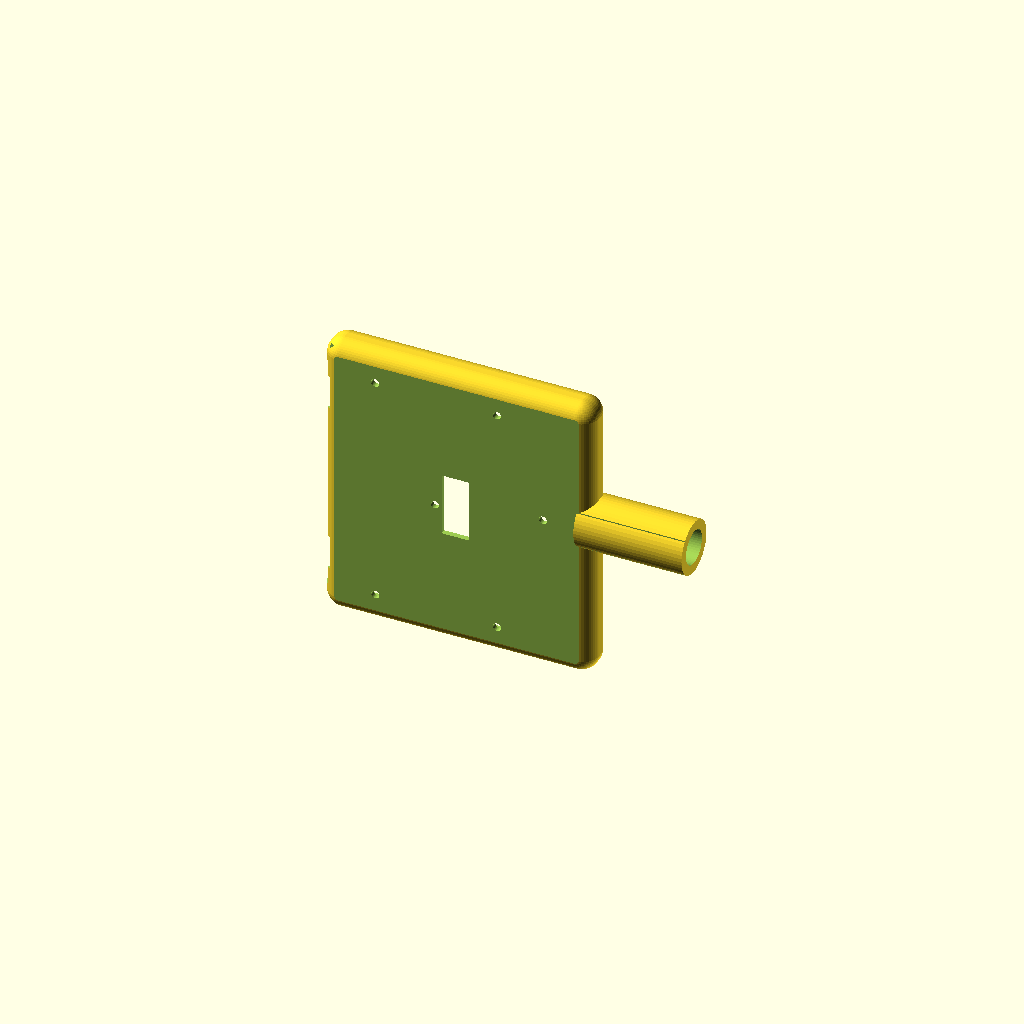
Cell 1: rendered with the file's own defaults.
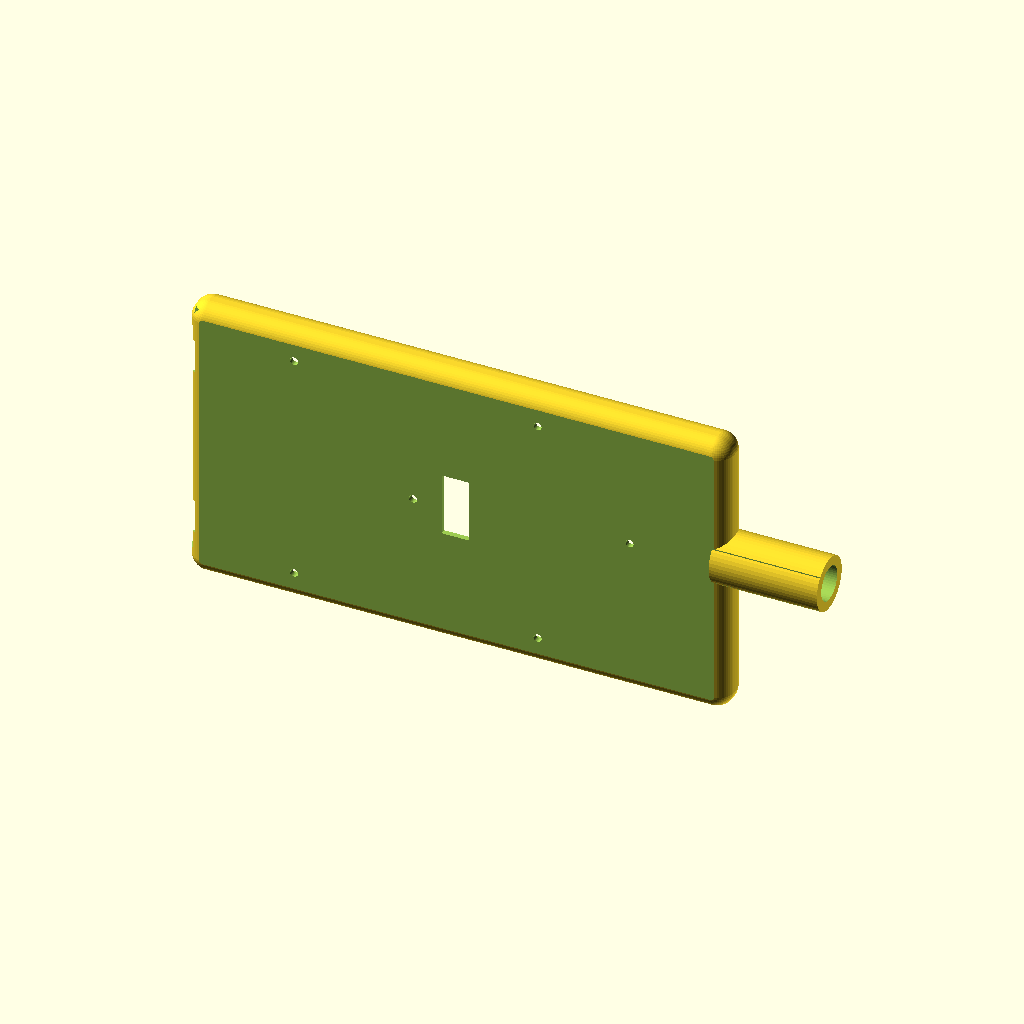
Cell 2: the same model with grip_len = 220.
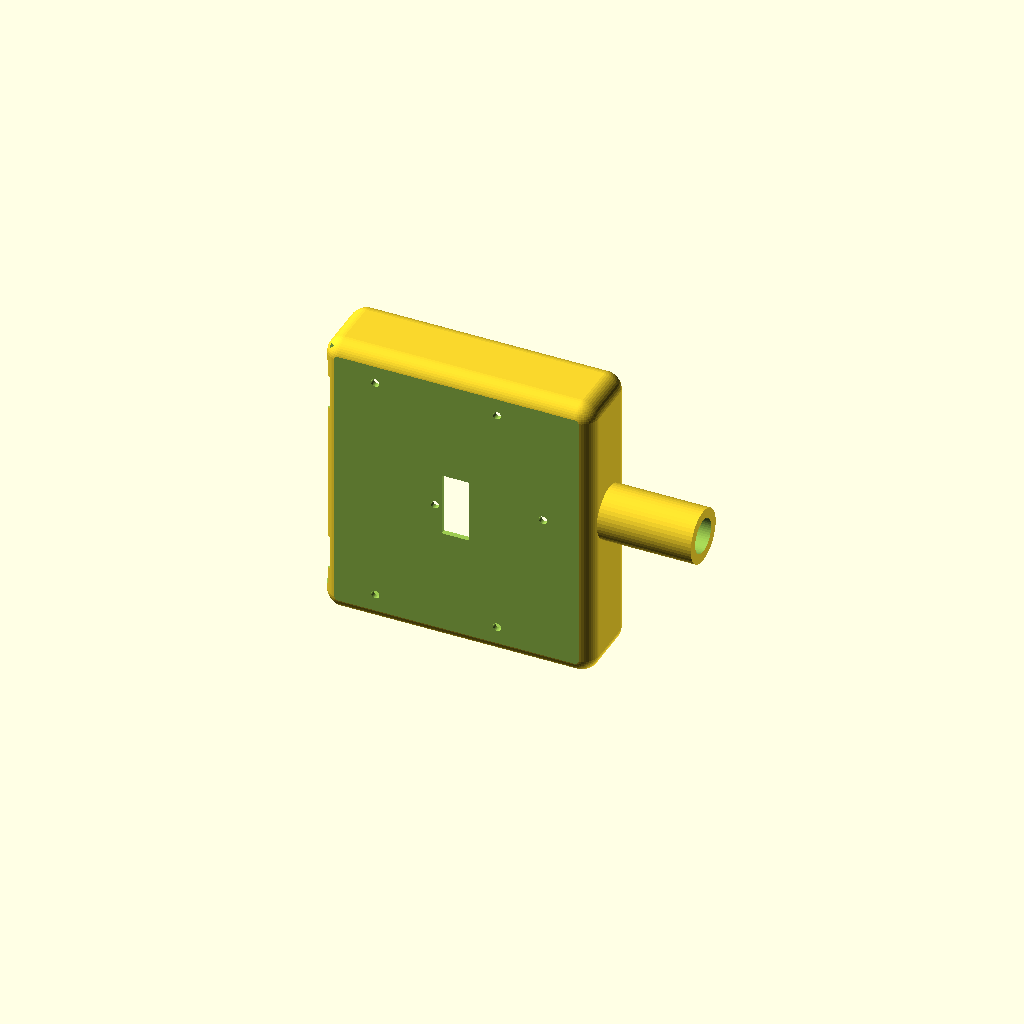
Cell 3: grip_w = 64 (everything else at default).
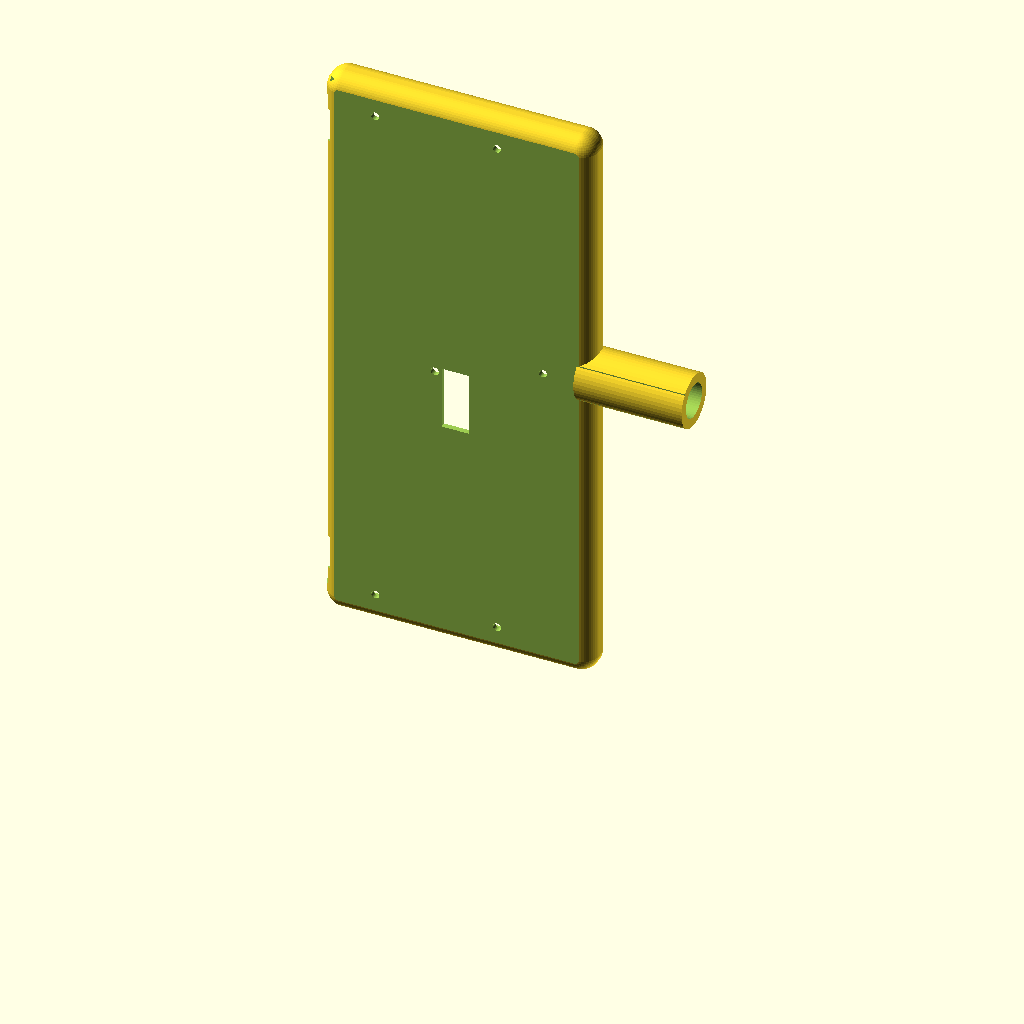
Cell 4: grip_h = 240 (everything else at default).
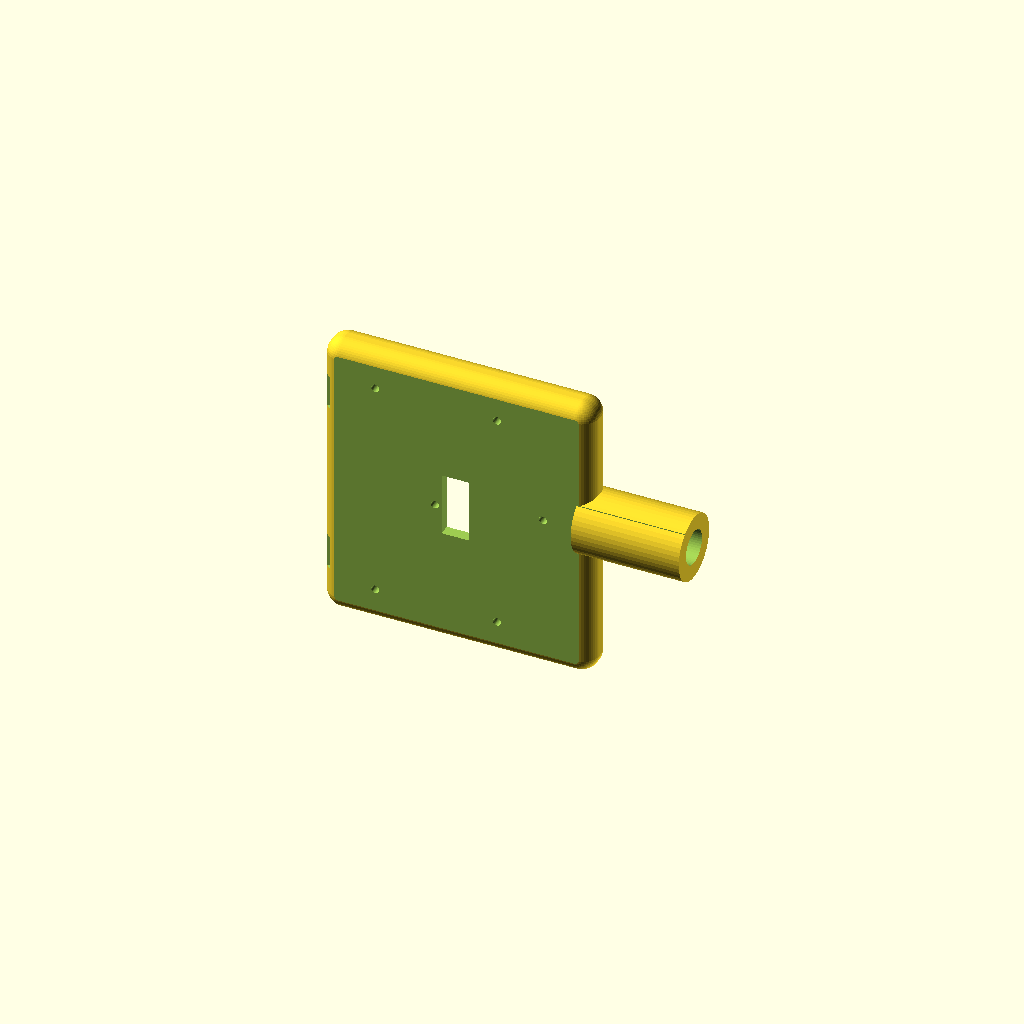
Cell 5: wall = 4.8 (everything else at default).
One fixed orthographic camera (rotation 55°, 0°, 25°; colour scheme Cornfield) for every cell.
Source of the model, src/techhand_print_fab/cad_v0/grip_shell.scad:
// ORIGINAL TechHand/PRINT trainer CAD v0 — training tool only
// Parametric grip shell half. Training GRIP BLOCK — not a firearm frame/slide/barrel.
// Use: side=1 (left) or side=-1 (right). L/R halves screw together with M3 + heat-set inserts.

/* ===== PARAMETERS ===== */
side = 1;                  // 1 = left half (inserts), -1 = right half (screw clearance)
grip_len = 110;            // front-back length of grip block (mm)
grip_w  = 32;              // total width when both halves mated (mm)
grip_h  = 120;             // vertical height of hand block (mm)
wall    = 2.4;             // min wall (3×0.4 nozzle)
clearance = 0.25;          // snap/screw mate clearance (mm)
insert_d = 4.1;            // M3 heat-set insert hole (~4.0–4.2 for common brass inserts)
insert_h = 5.5;            // insert boss depth (mm)
screw_clear_d = 3.3;       // M3 through-hole clearance
boss_od = 8.5;             // screw/insert boss outer diameter
laser_bay_d = 14;          // forward module-bay ID (mm); laser_clamp holds module
laser_bay_len = 38;        // forward housing length along trainer axis (mm)
spring_od = 9.5;           // spring pocket ID (~8–10 mm OD springs)
spring_pocket_l = 22;      // spring cavity length (mm)
trigger_slot_w = 9;
trigger_slot_h = 26;
$fn = 48;

half_w = grip_w / 2;

module rounded_box(sx, sy, sz, r) {
    hull() {
        for (x = [r, sx - r])
            for (y = [r, sy - r])
                for (z = [r, sz - r])
                    translate([x, y, z]) sphere(r = r);
    }
}

function boss_pts() = [
    [-grip_len * 0.30, half_w * 0.50, wall + 10],
    [ grip_len * 0.15, half_w * 0.50, wall + 10],
    [-grip_len * 0.30, half_w * 0.50, grip_h - wall - 10],
    [ grip_len * 0.15, half_w * 0.50, grip_h - wall - 10],
    [-grip_len * 0.08, half_w * 0.50, grip_h * 0.50],
    [ grip_len * 0.32, half_w * 0.50, grip_h * 0.55]
];

module grip_shell_half(which_side = 1) {
    hw = half_w;
    insert_side = (which_side > 0); // left receives heat-set inserts

    difference() {
        union() {
            // Main hand block — blocky ergonomic trainer
            translate([-grip_len / 2, 0, 0])
                rounded_box(grip_len, hw, grip_h, 7);

            // Short forward MODULE BAY (cylindrical housing, not barrel-like taper)
            bay_or = laser_bay_d / 2 + wall + 1.5;
            translate([grip_len / 2 - 6, hw / 2, grip_h * 0.55])
                rotate([0, 90, 0])
                    cylinder(h = laser_bay_len + 6, r = bay_or);

            // Screw bosses (solid, then drilled)
            for (p = boss_pts()) {
                translate([p[0], 0.8, p[2]])
                    rotate([-90, 0, 0])
                        cylinder(h = hw - 1.2, d = boss_od);
            }
        }

        // Interior cavity of grip block
        translate([-grip_len / 2 + wall, wall, wall])
            cube([grip_len - 2 * wall - 4, hw + 1, grip_h - 2 * wall]);

        // Laser bay bore
        translate([grip_len / 2 - 12, hw / 2, grip_h * 0.55])
            rotate([0, 90, 0])
                cylinder(h = laser_bay_len + 24, d = laser_bay_d);

        // Mating-face clearance shim
        translate([-grip_len / 2 - 2, -0.02, -2])
            cube([grip_len + laser_bay_len + 20, clearance, grip_h + 4]);

        // Trigger lever clearance slot (front of grip)
        translate([-6, -0.1, grip_h * 0.40])
            cube([trigger_slot_w + 2, hw + 0.2, trigger_slot_h]);

        // Momentary switch pocket
        translate([8, wall + 0.5, grip_h * 0.47])
            cube([12, 7, 6]);

        // Spring pocket for ~8–10 mm OD compression springs
        translate([5, hw * 0.40, grip_h * 0.52])
            rotate([0, 90, 0])
                cylinder(h = spring_pocket_l, d = spring_od);

        // Trigger pivot hole (M3) through half
        translate([-1, -0.1, grip_h * 0.50])
            rotate([-90, 0, 0])
                cylinder(h = hw + 0.2, d = 3.2);

        // Backstrap channel at rear
        translate([-grip_len / 2 - 0.1, wall, 10])
            cube([4.5, hw, grip_h - 20]);
        // Backstrap tab pockets
        for (z = [18, grip_h - 30]) {
            translate([-grip_len / 2 - 0.1, -0.1, z])
                cube([3.5, 3.0, 14]);
        }

        // Boss holes
        for (p = boss_pts()) {
            translate([p[0], -0.1, p[2]])
                rotate([-90, 0, 0]) {
                    if (insert_side) {
                        // through clearance from outside, insert from mating face
                        cylinder(h = hw + 0.2, d = screw_clear_d);
                        translate([0, 0, hw - insert_h - 0.5])
                            cylinder(h = insert_h + 1, d = insert_d);
                    } else {
                        cylinder(h = hw + 0.2, d = screw_clear_d);
                    }
                }
        }

        // M3 set-screw access into laser bay (right half)
        if (!insert_side) {
            translate([grip_len / 2 + laser_bay_len * 0.40, hw / 2, grip_h * 0.55])
                rotate([90, 0, 0])
                    cylinder(h = hw + 2, d = 3.2);
        }

        // Label recess on outer flank — "TRAINER" cue (cut as shallow pocket)
        translate([ -20, hw - 0.7, grip_h * 0.72])
            rotate([90, 0, 0])
                linear_extrude(1.0)
                    text("TRAINER", size = 6, halign = "center", valign = "center");
    }
}

// Render selected half; mirror right so outer faces point outward
if (side > 0) {
    grip_shell_half(1);
} else {
    mirror([0, 1, 0])
        grip_shell_half(-1);
}
Customizer parameters (derived from the source; name, type, default, range or options):
side: number, default 1
grip_len: number, default 110
grip_w: number, default 32
grip_h: number, default 120
wall: number, default 2.4
clearance: number, default 0.25
insert_d: number, default 4.1
insert_h: number, default 5.5
screw_clear_d: number, default 3.3
boss_od: number, default 8.5
laser_bay_d: number, default 14
laser_bay_len: number, default 38
spring_od: number, default 9.5
spring_pocket_l: number, default 22
trigger_slot_w: number, default 9
trigger_slot_h: number, default 26
